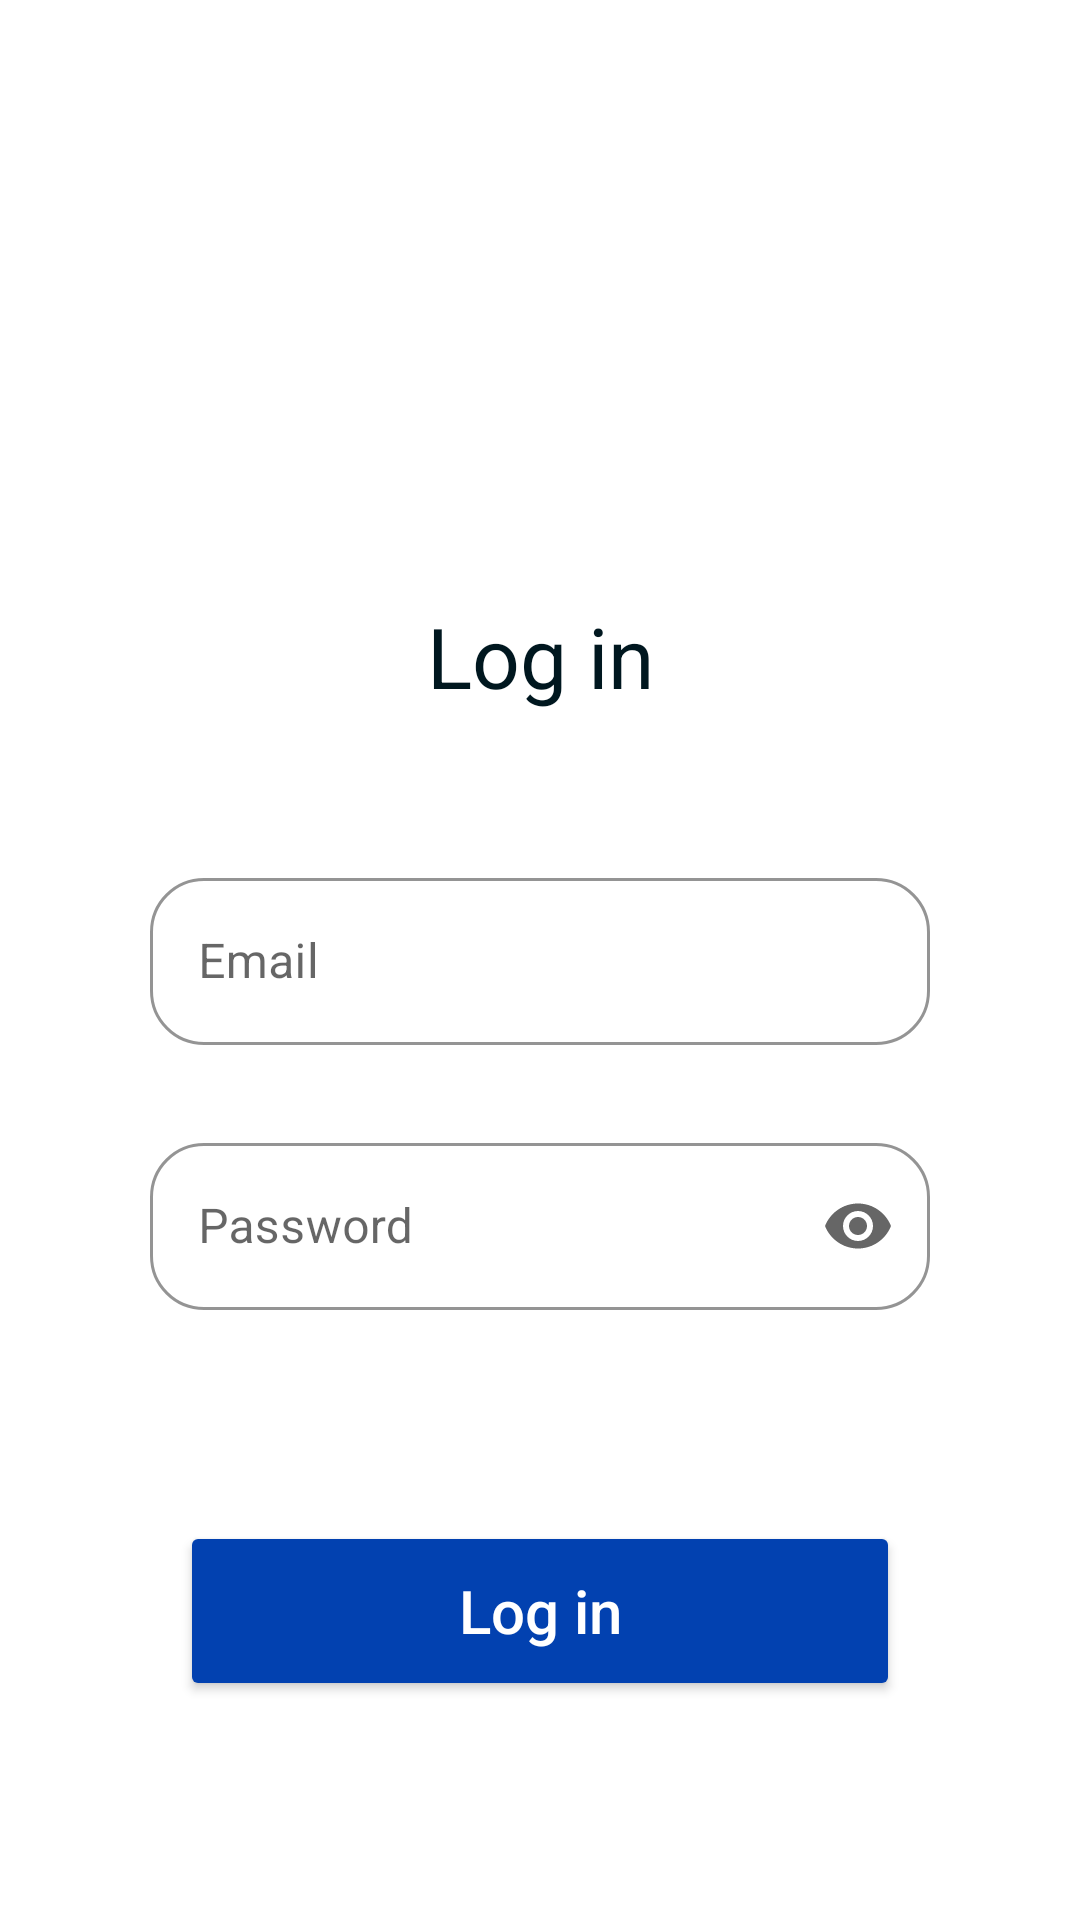

Android layout source for this screen:
<!-- AndroidManifest.xml: application theme Theme.ChatApp -->
<!-- res/layout/fragment_login.xml -->
<?xml version="1.0" encoding="utf-8"?>
<androidx.constraintlayout.widget.ConstraintLayout xmlns:android="http://schemas.android.com/apk/res/android"
    xmlns:tools="http://schemas.android.com/tools"
    android:layout_width="match_parent"
    android:layout_height="match_parent"
    xmlns:app="http://schemas.android.com/apk/res-auto"
    tools:context=".view.LoginFragment">

    <TextView
        android:id="@+id/tv_log_in_heading"
        android:text="@string/log_in"
        android:layout_marginTop="200dp"
        style="@style/HeadingText"
        app:layout_constraintTop_toTopOf="parent"
        app:layout_constraintStart_toStartOf="parent"
        app:layout_constraintEnd_toEndOf="parent"/>

    
    <com.google.android.material.textfield.TextInputLayout
        android:id="@+id/til_email"
        style="@style/RegisterEditText"
        app:startIconDrawable="@drawable/ic_email"
        android:layout_marginTop="@dimen/side_normal_margin"
        app:layout_constraintTop_toBottomOf="@id/tv_log_in_heading"
        app:layout_constraintStart_toStartOf="parent"
        app:layout_constraintEnd_toEndOf="parent">

        <com.google.android.material.textfield.TextInputEditText
            android:id="@+id/et_email"
            android:layout_width="match_parent"
            android:layout_height="wrap_content"
            android:hint="@string/email"/>

    </com.google.android.material.textfield.TextInputLayout>

    
    <com.google.android.material.textfield.TextInputLayout
        android:id="@+id/til_password"
        style="@style/RegisterEditText"
        app:startIconDrawable="@drawable/ic_lock"
        app:endIconMode="password_toggle"
        app:layout_constraintTop_toBottomOf="@+id/til_email"
        app:layout_constraintStart_toStartOf="parent"
        app:layout_constraintEnd_toEndOf="parent">


        <com.google.android.material.textfield.TextInputEditText
            android:id="@+id/et_password"
            android:inputType="textPassword"
            android:layout_width="match_parent"
            android:layout_height="wrap_content"
            android:hint="@string/password"/>


    </com.google.android.material.textfield.TextInputLayout>

    <Button
        android:id="@+id/btn_log_in"
        style="@style/ButtonGeneral"
        android:text="@string/log_in"
        android:layout_marginTop="@dimen/side_normal_margin"
        app:layout_constraintTop_toBottomOf="@+id/til_password"
        app:layout_constraintStart_toStartOf="parent"
        app:layout_constraintEnd_toEndOf="parent"/>

</androidx.constraintlayout.widget.ConstraintLayout>
<!-- resources referenced by this layout -->
<resources>
  <dimen name="side_normal_margin">50dp</dimen>
  <string name="email">Email</string>
  <string name="log_in">Log in</string>
  <string name="password">Password</string>
  <style name="ButtonGeneral">
          <item name="android:layout_height">60dp</item>
          <item name="android:layout_width">match_parent</item>
          <item name="cornerRadius">@dimen/btn_corner</item>
          <item name="backgroundTint">@color/colorBlue</item>
          <item name="android:textColor">@color/white</item>
          <item name="android:textAllCaps">false</item>
          <item name="android:textSize">@dimen/middle_text_size</item>
          <item name="android:layout_marginStart">60dp</item>
          <item name="android:layout_marginEnd">60dp</item>
  
      </style>
  <style name="HeadingText">
          <item name="android:layout_height">wrap_content</item>
          <item name="android:layout_width">wrap_content</item>
          <item name="android:textSize">@dimen/heading_text_size</item>
          <item name="android:textColor">@color/colorBlack</item>
      </style>
  <style name="RegisterEditText" parent="Widget.MaterialComponents.TextInputLayout.OutlinedBox">
          <item name="android:layout_height">wrap_content</item>
          <item name="android:layout_width">match_parent</item>
          <item name="boxCornerRadiusBottomEnd">@dimen/et_corner</item>
          <item name="boxCornerRadiusBottomStart">@dimen/et_corner</item>
          <item name="boxCornerRadiusTopEnd">@dimen/et_corner</item>
          <item name="boxCornerRadiusTopStart">@dimen/et_corner</item>
          <item name="android:layout_marginStart">@dimen/side_normal_margin</item>
          <item name="android:layout_marginEnd">@dimen/side_normal_margin</item>
          <item name="android:layout_marginTop">@dimen/small_margin</item>
          <item name="boxStrokeColor">@color/colorBlue</item>
          <item name="endIconMode">clear_text</item>
          <item name="android:textColor">@color/colorBlack</item>
          <item name="errorEnabled">true</item>
  
      </style>
  <style name="Theme.ChatApp" parent="Theme.MaterialComponents.Light.NoActionBar">
          
          <item name="colorPrimary">@color/colorBlue</item>
          <item name="colorPrimaryVariant">@color/purple_700</item>
          <item name="colorOnPrimary">@color/white</item>
          
          <item name="colorSecondary">@color/teal_200</item>
          <item name="colorSecondaryVariant">@color/teal_700</item>
          <item name="colorOnSecondary">@color/black</item>
          
          <item name="android:statusBarColor" tools:targetApi="l">?attr/colorOnPrimary</item>
          
      </style>
  <dimen name="btn_corner">30dp</dimen>
  <color name="colorBlue">#0241B0</color>
  <color name="white">#FFFFFFFF</color>
  <dimen name="middle_text_size">20sp</dimen>
  <dimen name="heading_text_size">28sp</dimen>
  <color name="colorBlack">#00171F</color>
  <dimen name="et_corner">18dp</dimen>
  <dimen name="small_margin">7dp</dimen>
  <color name="purple_700">#FF3700B3</color>
  <color name="teal_200">#FF03DAC5</color>
  <color name="teal_700">#FF018786</color>
  <color name="black">#FF000000</color>
</resources>
